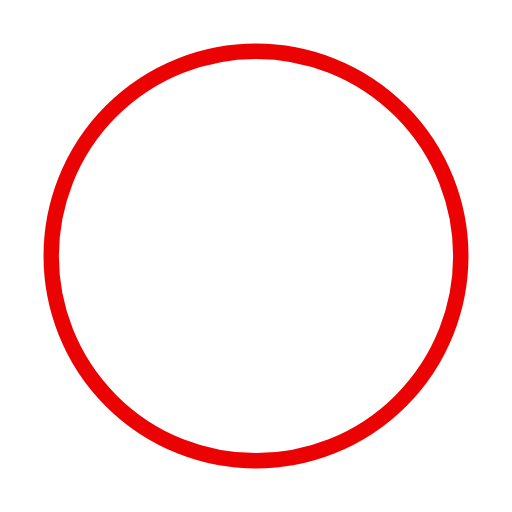
t = 0.00 s
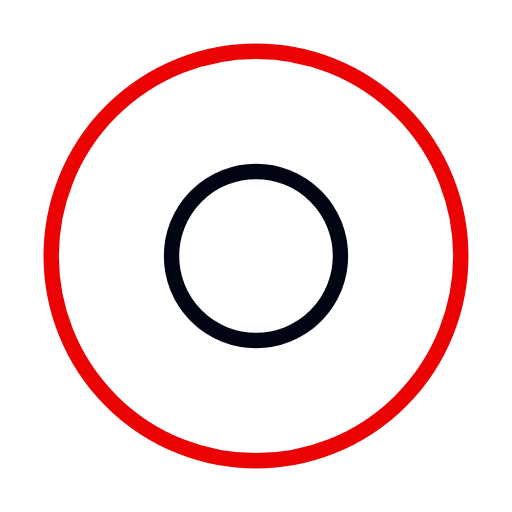
t = 0.50 s
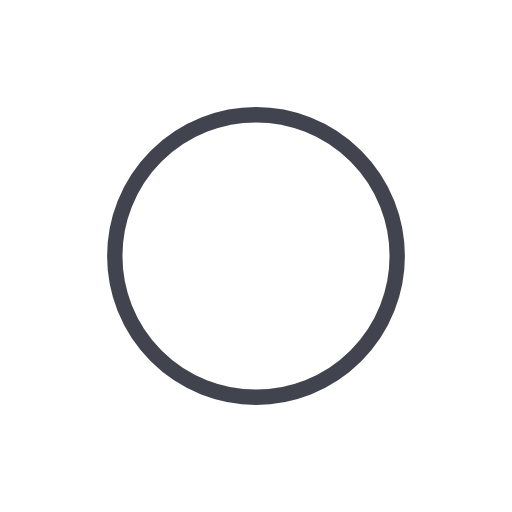
t = 1.00 s
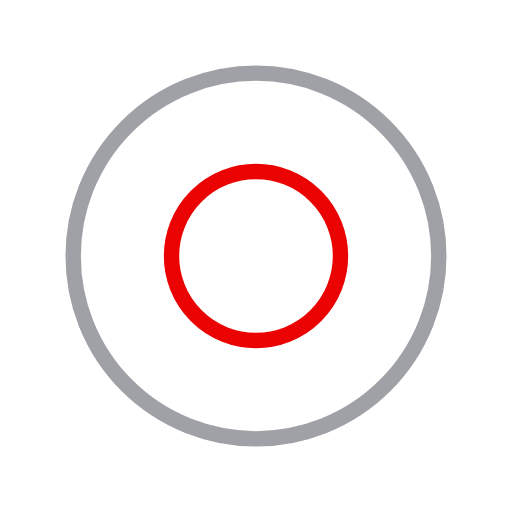
t = 1.50 s
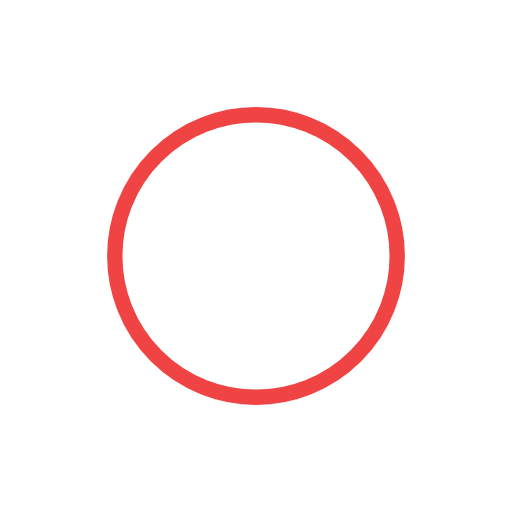
t = 2.00 s
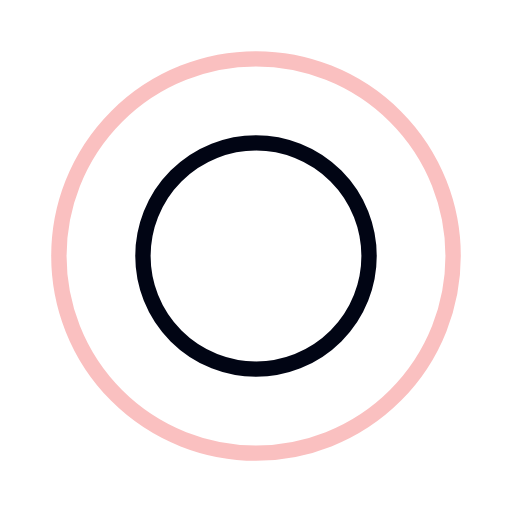
t = 2.67 s

The animated SVG that drew these frames (rendered in a browser with its animation timeline set to each time). Animation: 4 SMIL elements (animate=4); one cycle of 3.00 s, repeats indefinitely.

<?xml version="1.0" encoding="utf-8"?><svg width='80px' height='80px' xmlns="http://www.w3.org/2000/svg" viewBox="0 0 100 100" preserveAspectRatio="xMidYMid" class="uil-ripple"><rect x="0" y="0" width="100" height="100" fill="none" class="bk"></rect><g> <animate attributeName="opacity" dur="2s" repeatCount="indefinite" begin="0s" keyTimes="0;0.33;1" values="1;1;0"></animate><circle cx="50" cy="50" r="40" stroke="#000413" fill="none" stroke-width="3" stroke-linecap="round"><animate attributeName="r" dur="2s" repeatCount="indefinite" begin="0s" keyTimes="0;0.33;1" values="0;22;44"></animate></circle></g><g><animate attributeName="opacity" dur="2s" repeatCount="indefinite" begin="1s" keyTimes="0;0.33;1" values="1;1;0"></animate><circle cx="50" cy="50" r="40" stroke="#eb0303" fill="none" stroke-width="3" stroke-linecap="round"><animate attributeName="r" dur="2s" repeatCount="indefinite" begin="1s" keyTimes="0;0.33;1" values="0;22;44"></animate></circle></g></svg>